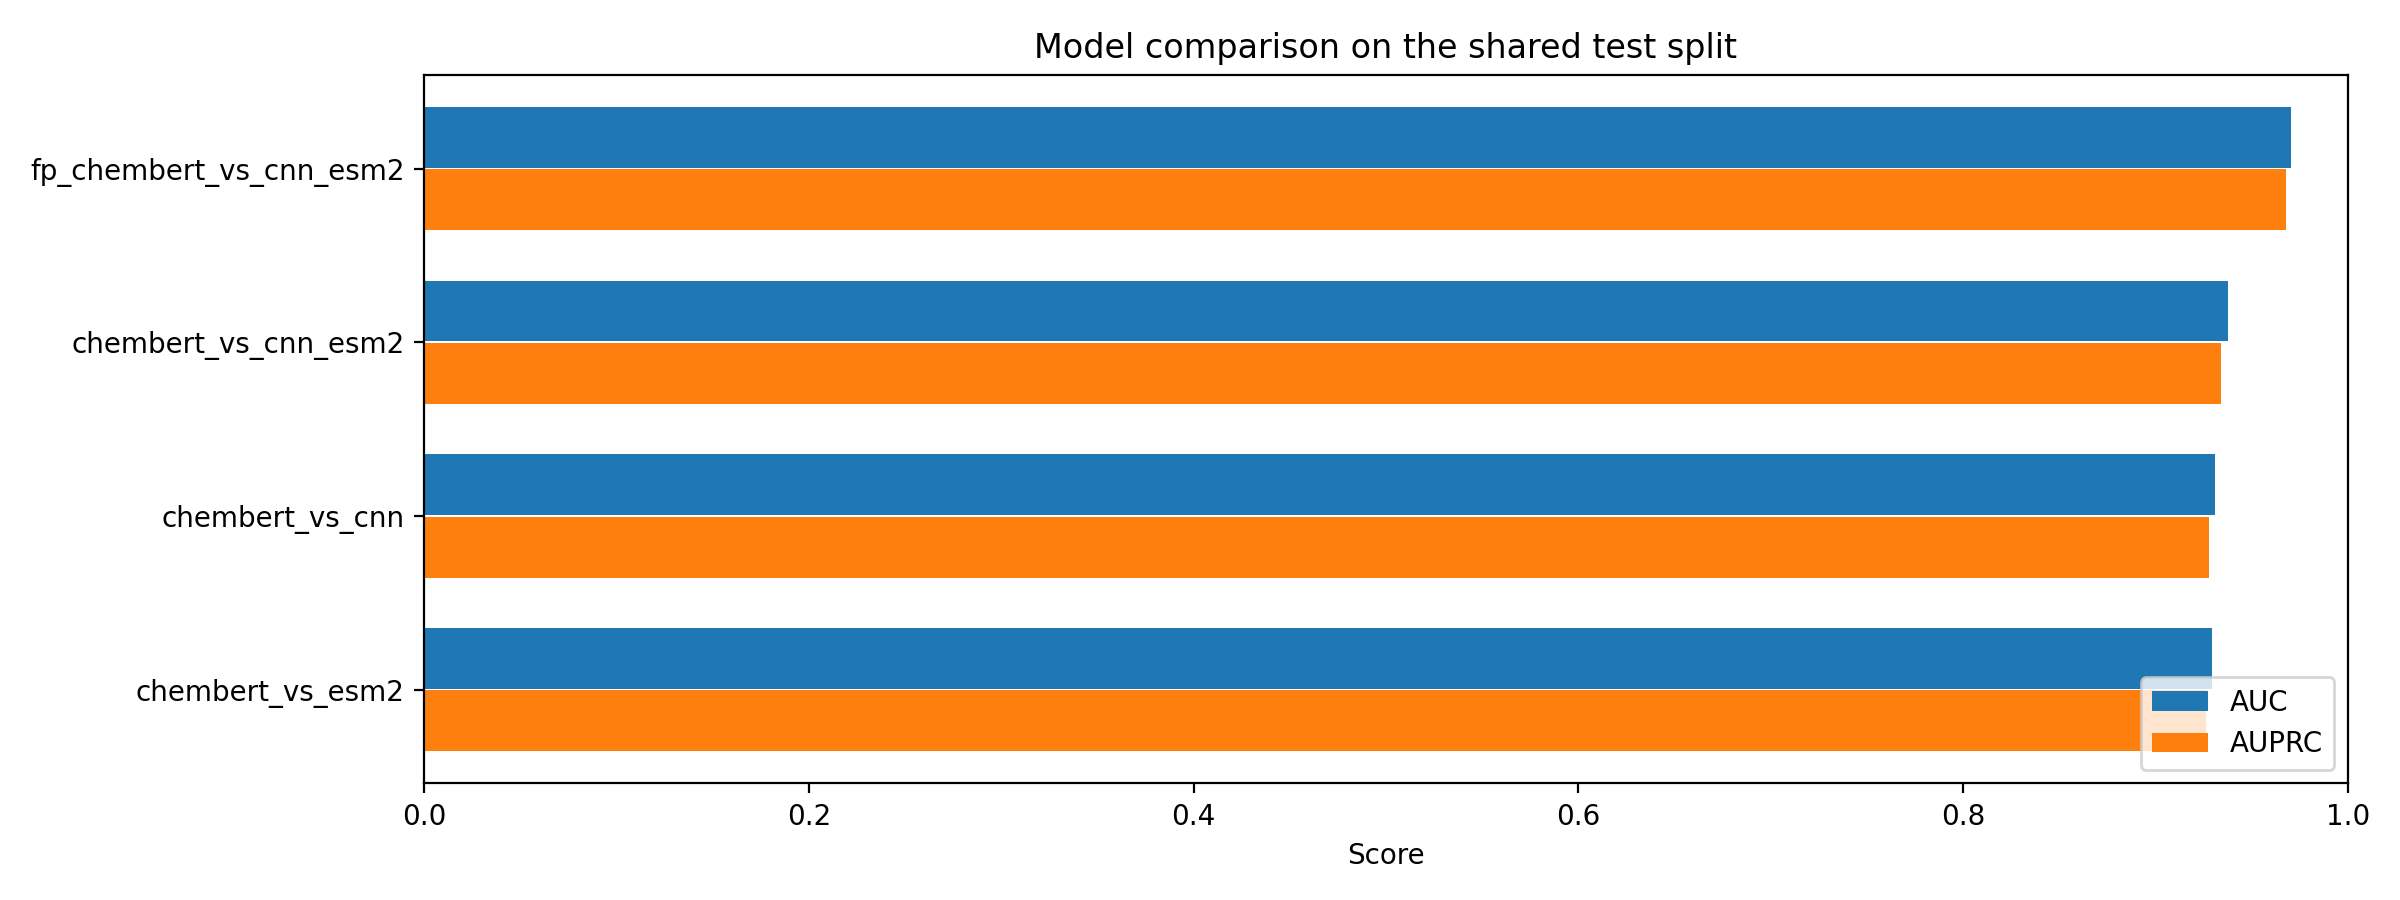

Values plotted in this chart, from the file beside it:
auc, auprc, f1, precision, recall, loss, model_name, config_path, checkpoint_path, device, n_train, n_val, status, error
0.931, 0.9278, 0.8485, 0.8225, 0.8762, 0.3392, chembert_vs_cnn, /home/kappy/Repos/Multimodal-models-for-…, /home/kappy/Repos/Multimodal-models-for-…, cuda, 316426, 45295, ok, 
0.9376, 0.9342, 0.8564, 0.8431, 0.87, 0.3239, chembert_vs_cnn_esm2, /home/kappy/Repos/Multimodal-models-for-…, /home/kappy/Repos/Multimodal-models-for-…, cuda, 316426, 45295, ok, 
0.9293, 0.9264, 0.8444, 0.8432, 0.8456, 0.3423, chembert_vs_esm2, /home/kappy/Repos/Multimodal-models-for-…, /home/kappy/Repos/Multimodal-models-for-…, cuda, 316426, 45295, ok, 
, , , , , , fp_chembert_vs_cnn, /home/kappy/Repos/Multimodal-models-for-…, /home/kappy/Repos/Multimodal-models-for-…, , , , missing_checkpoint, Checkpoint not found: /home/kappy/Repos/…
0.9703, 0.9678, 0.9125, 0.9451, 0.8821, 0.2626, fp_chembert_vs_cnn_esm2, /home/kappy/Repos/Multimodal-models-for-…, /home/kappy/Repos/Multimodal-models-for-…, cuda, 316426, 45295, ok, 
, , , , , , fp_chembert_vs_esm2, /home/kappy/Repos/Multimodal-models-for-…, /home/kappy/Repos/Multimodal-models-for-…, , , , missing_checkpoint, Checkpoint not found: /home/kappy/Repos/…
, , , , , , fp_vs_cnn, /home/kappy/Repos/Multimodal-models-for-…, /home/kappy/Repos/Multimodal-models-for-…, , , , missing_checkpoint, Checkpoint not found: /home/kappy/Repos/…
, , , , , , fp_vs_cnn_esm2, /home/kappy/Repos/Multimodal-models-for-…, /home/kappy/Repos/Multimodal-models-for-…, , , , missing_checkpoint, Checkpoint not found: /home/kappy/Repos/…
, , , , , , fp_vs_esm2, /home/kappy/Repos/Multimodal-models-for-…, /home/kappy/Repos/Multimodal-models-for-…, , , , missing_checkpoint, Checkpoint not found: /home/kappy/Repos/…
, , , , , , gcn_chembert_vs_cnn, /home/kappy/Repos/Multimodal-models-for-…, /home/kappy/Repos/Multimodal-models-for-…, , , , missing_checkpoint, Checkpoint not found: /home/kappy/Repos/…
, , , , , , gcn_chembert_vs_cnn_esm2, /home/kappy/Repos/Multimodal-models-for-…, /home/kappy/Repos/Multimodal-models-for-…, , , , missing_checkpoint, Checkpoint not found: /home/kappy/Repos/…
, , , , , , gcn_chembert_vs_esm2, /home/kappy/Repos/Multimodal-models-for-…, /home/kappy/Repos/Multimodal-models-for-…, , , , missing_checkpoint, Checkpoint not found: /home/kappy/Repos/…
, , , , , , gcn_fp_chembert_vs_cnn, /home/kappy/Repos/Multimodal-models-for-…, /home/kappy/Repos/Multimodal-models-for-…, , , , missing_checkpoint, Checkpoint not found: /home/kappy/Repos/…
, , , , , , gcn_fp_chembert_vs_cnn_esm2, /home/kappy/Repos/Multimodal-models-for-…, /home/kappy/Repos/Multimodal-models-for-…, , , , missing_checkpoint, Checkpoint not found: /home/kappy/Repos/…
, , , , , , gcn_fp_chembert_vs_esm2, /home/kappy/Repos/Multimodal-models-for-…, /home/kappy/Repos/Multimodal-models-for-…, , , , missing_checkpoint, Checkpoint not found: /home/kappy/Repos/…
, , , , , , gcn_fp_vs_cnn, /home/kappy/Repos/Multimodal-models-for-…, /home/kappy/Repos/Multimodal-models-for-…, , , , missing_checkpoint, Checkpoint not found: /home/kappy/Repos/…
, , , , , , gcn_fp_vs_cnn_esm2, /home/kappy/Repos/Multimodal-models-for-…, /home/kappy/Repos/Multimodal-models-for-…, , , , missing_checkpoint, Checkpoint not found: /home/kappy/Repos/…
, , , , , , gcn_fp_vs_esm2, /home/kappy/Repos/Multimodal-models-for-…, /home/kappy/Repos/Multimodal-models-for-…, , , , missing_checkpoint, Checkpoint not found: /home/kappy/Repos/…
, , , , , , gcn_vs_cnn, /home/kappy/Repos/Multimodal-models-for-…, /home/kappy/Repos/Multimodal-models-for-…, , , , missing_checkpoint, Checkpoint not found: /home/kappy/Repos/…
, , , , , , gcn_vs_cnn_esm2, /home/kappy/Repos/Multimodal-models-for-…, /home/kappy/Repos/Multimodal-models-for-…, , , , missing_checkpoint, Checkpoint not found: /home/kappy/Repos/…
, , , , , , gcn_vs_esm2, /home/kappy/Repos/Multimodal-models-for-…, /home/kappy/Repos/Multimodal-models-for-…, , , , missing_checkpoint, Checkpoint not found: /home/kappy/Repos/…
